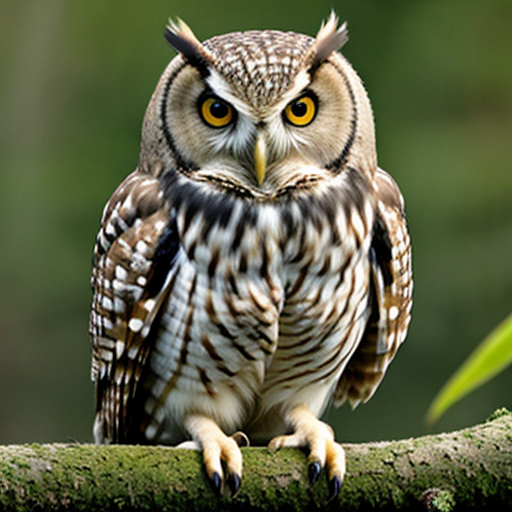
Generation parameters embedded in this image by AUTOMATIC1111 Stable Diffusion web UI or a fork of it (Forge, ...) (PNG 'parameters' text chunk):
owl
Negative prompt: person, human, men, women, painting, cartoon, anime, comic
Steps: 20, Sampler: DPM++ 2M, Schedule type: Karras, CFG scale: 7, Seed: 2752396389, Size: 512x512, Model hash: 463d6a9fe8, Model: absolutereality_v181, VAE hash: 235745af8d, VAE: vae-ft-mse-840000-ema-pruned.ckpt, Version: v1.10.1